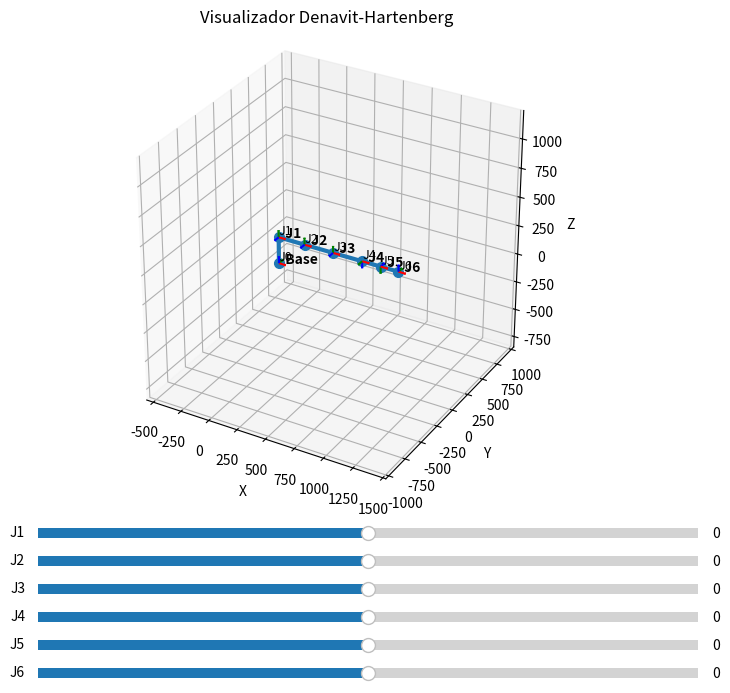

The script that saved this image:
import numpy as np
import matplotlib.pyplot as plt
from matplotlib.widgets import Slider


# ============================================================
# CONFIGURAÇÃO DH
# ============================================================

dh_definitions = [
  { "name": "J1", "theta": 0, "d": 229.4,   "a": 0.0, "alpha": 90,  "min": -180, "max": 180 },
  { "name": "J2", "theta": 0, "d": 0.0, "a": 229.4, "alpha": 0,  "min": -180, "max": 180 },
  { "name": "J3", "theta": 0, "d": 0.0, "a": 250.2, "alpha": 0,  "min": -180, "max": 180 },
  { "name": "J4", "theta": 0, "d": 0.0, "a": 252.5, "alpha": 90, "min": -180, "max": 180 },
  { "name": "J5", "theta": 0, "d": 0.0, "a": 158.9, "alpha": 90, "min": -180, "max": 180 },
  { "name": "J6", "theta": 0, "d": 0.0,("a"): 152.0, "alpha": 90, "min": -180,("max"): 180 },
]


# ============================================================
# MATRIZ DH PADRÃO
# ============================================================

def dh_matrix(theta, d, a, alpha):

    theta = np.radians(theta)
    alpha = np.radians(alpha)

    ct = np.cos(theta)
    st = np.sin(theta)

    ca = np.cos(alpha)
    sa = np.sin(alpha)

    return np.array([
        [ct, -st * ca,  st * sa, a * ct],
        [st,  ct * ca, -ct * sa, a * st],
        [0,        sa,       ca,      d],
        [0,         0,        0,      1]
    ])


# ============================================================
# CALCULA TODOS OS FRAMES
# ============================================================

def calculate_frames(joint_angles):

    frames = []

    # Frame da base
    T = np.eye(4)
    frames.append(T.copy())

    for i, dh in enumerate(dh_definitions):

        theta = joint_angles[i]

        A = dh_matrix(
            theta,
            dh["d"],
            dh["a"],
            dh["alpha"]
        )

        T = T @ A

        frames.append(T.copy())

    return frames


# ============================================================
# DESENHO DOS FRAMES
# ============================================================

def draw_frame(ax, T, name, size=50):

    origin = T[:3, 3]

    x_axis = T[:3, 0]
    y_axis = T[:3, 1]
    z_axis = T[:3, 2]

    # X
    ax.quiver(
        origin[0],
        origin[1],
        origin[2],
        x_axis[0],
        x_axis[1],
        x_axis[2],
        length=size,
        color="red",
        arrow_length_ratio=0.15
    )

    # Y
    ax.quiver(
        origin[0],
        origin[1],
        origin[2],
        y_axis[0],
        y_axis[1],
        y_axis[2],
        length=size,
        color="green",
        arrow_length_ratio=0.15
    )

    # Z
    ax.quiver(
        origin[0],
        origin[1],
        origin[2],
        z_axis[0],
        z_axis[1],
        z_axis[2],
        length=size,
        color="blue",
        arrow_length_ratio=0.15
    )

    # Nome do frame
    ax.text(
        origin[0],
        origin[1],
        origin[2],
        f"  {name}",
        fontsize=10,
        fontweight="bold"
    )


# ============================================================
# DESENHA O ROBÔ
# ============================================================

def draw_robot(ax, joint_angles):

    ax.clear()

    frames = calculate_frames(joint_angles)

    # --------------------------------------------------------
    # POSIÇÕES DAS JUNTAS
    # --------------------------------------------------------

    positions = np.array([
        T[:3, 3]
        for T in frames
    ])

    # --------------------------------------------------------
    # DESENHA OS ELos
    # --------------------------------------------------------

    ax.plot(
        positions[:, 0],
        positions[:, 1],
        positions[:, 2],
        "-o",
        linewidth=3,
        markersize=7
    )

    # --------------------------------------------------------
    # DESENHA OS FRAMES
    # --------------------------------------------------------

    # Frame 0 = base
    draw_frame(
        ax,
        frames[0],
        "Base",
        size=60
    )

    # J1 ... J6
    for i in range(1, len(frames)):

        draw_frame(
            ax,
            frames[i],
            f"J{i}",
            size=60
        )

    # --------------------------------------------------------
    # LABEL DAS JUNTAS
    # --------------------------------------------------------

    for i, position in enumerate(positions):

        ax.text(
            position[0],
            position[1],
            position[2] + 20,
            f"J{i}",
            fontsize=9
        )

    # --------------------------------------------------------
    # CONFIGURAÇÃO DOS EIXOS
    # --------------------------------------------------------

    ax.set_xlabel("X")
    ax.set_ylabel("Y")
    ax.set_zlabel("Z")

    ax.set_title(
        "Visualizador Denavit-Hartenberg"
    )

    ax.grid(True)

    # Mantém escala semelhante nos três eixos
    max_range = np.ptp(positions, axis=0).max()

    if max_range < 1:
        max_range = 500

    center = positions.mean(axis=0)

    ax.set_xlim(
        center[0] - max_range,
        center[0] + max_range
    )

    ax.set_ylim(
        center[1] - max_range,
        center[1] + max_range
    )

    ax.set_zlim(
        center[2] - max_range,
        center[2] + max_range
    )

    ax.set_box_aspect([1, 1, 1])


# ============================================================
# JANELA
# ============================================================

fig = plt.figure(figsize=(11, 8))

ax = fig.add_subplot(
    111,
    projection="3d"
)

# Ângulos iniciais
joint_angles = np.zeros(6)

draw_robot(
    ax,
    joint_angles
)


# ============================================================
# SLIDERS
# ============================================================

sliders = []

# espaço inferior para os sliders
plt.subplots_adjust(
    bottom=0.30
)

for i, dh in enumerate(dh_definitions):

    y = 0.24 - i * 0.035

    slider_ax = plt.axes([
        0.25,
        y,
        0.60,
        0.025
    ])

    slider = Slider(
        slider_ax,
        dh["name"],
        dh["min"],
        dh["max"],
        valinit=0,
        valstep=1
    )

    sliders.append(slider)


# ============================================================
# ATUALIZAÇÃO
# ============================================================

def update(val):

    angles = [
        slider.val
        for slider in sliders
    ]

    draw_robot(
        ax,
        angles
    )

    fig.canvas.draw_idle()


for slider in sliders:
    slider.on_changed(update)


# ============================================================
# MOSTRA
# ============================================================

plt.show()
